The GitHub repository Cristinamulas/transfer_learning_keras contains a labelled image folder "data" with 4 categories: cardboard, chips, metal, plastic. Examples follow, each with its label.

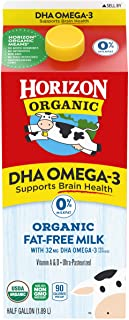
Label: cardboard

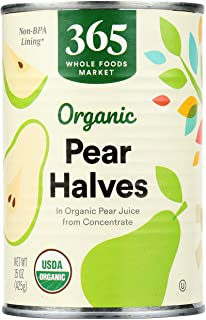
Label: metal

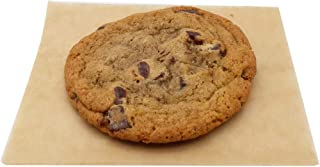
Label: plastic

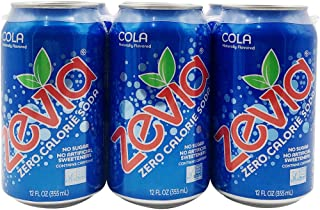
Label: metal

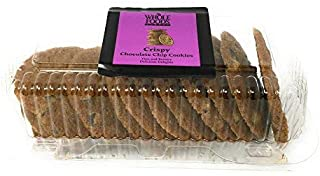
Label: plastic

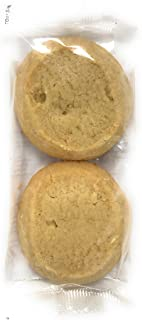
Label: plastic
